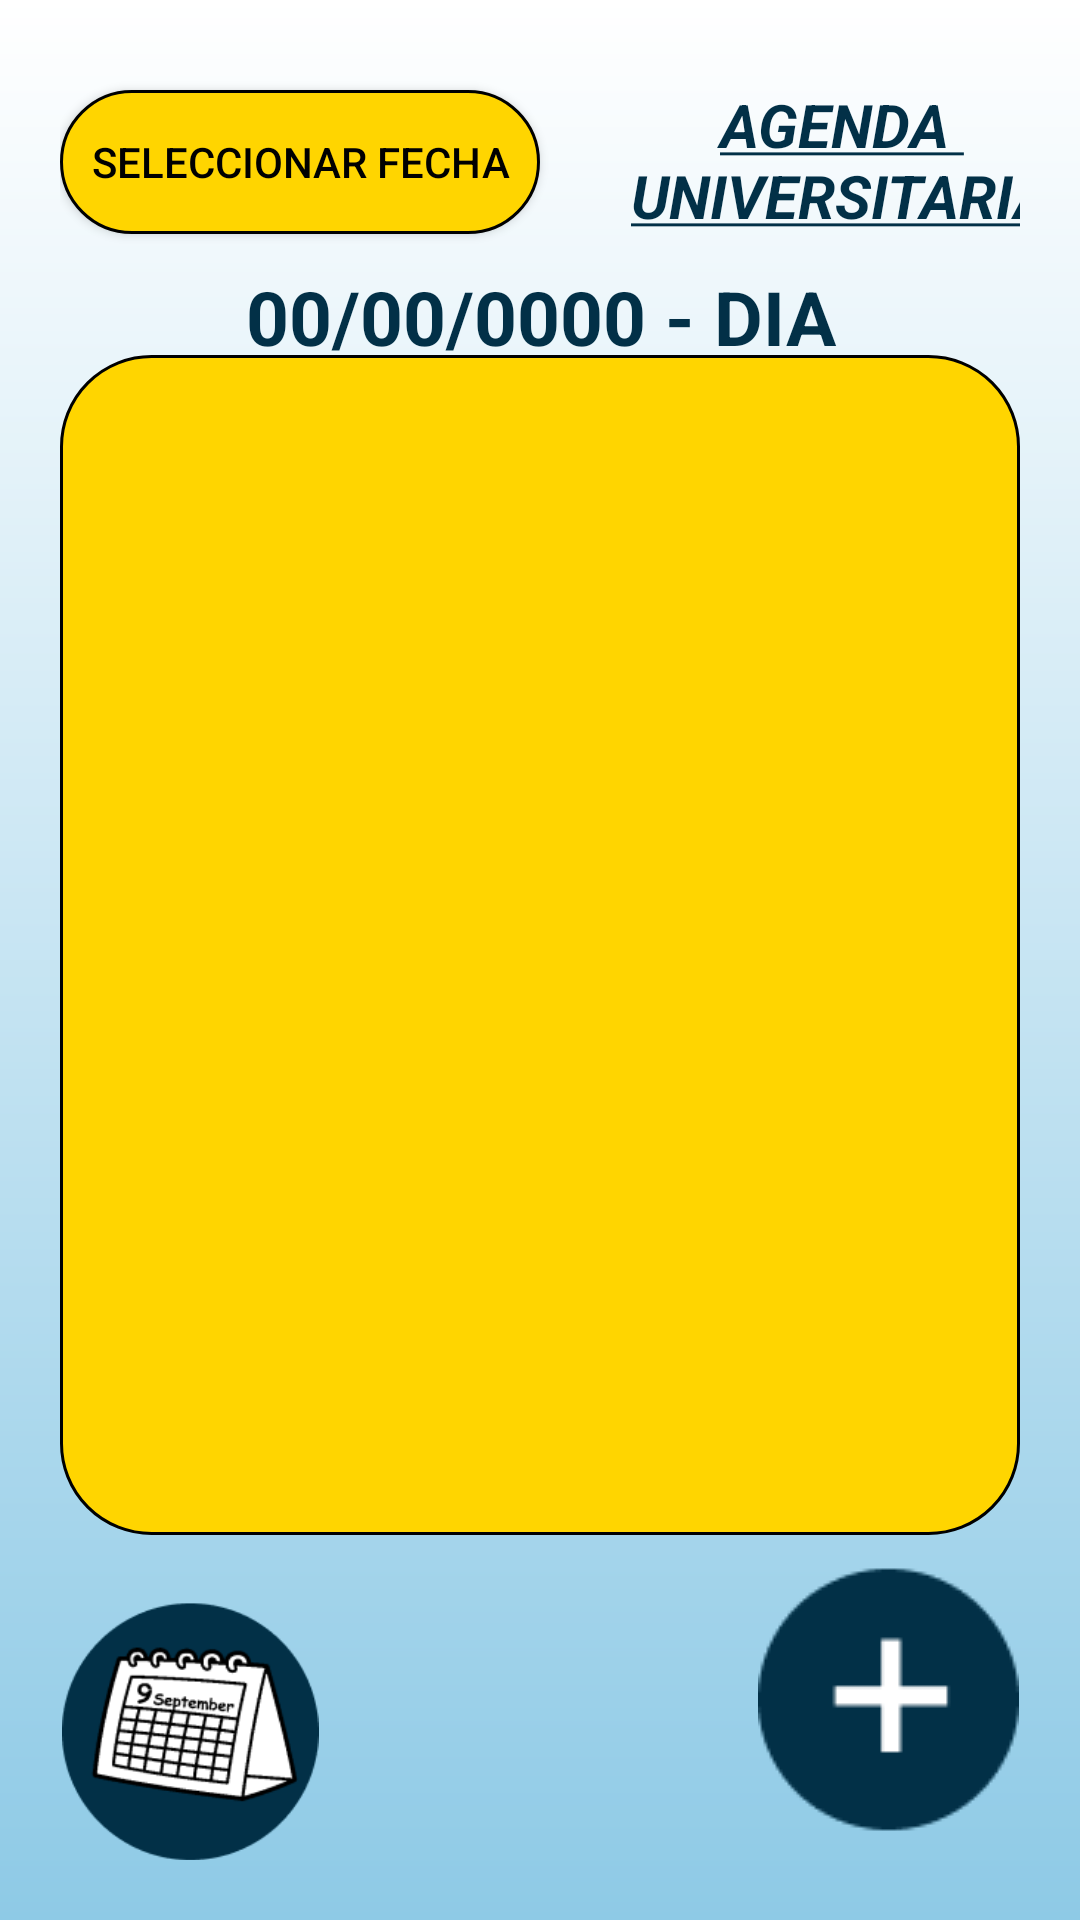

Android layout source for this screen:
<!-- AndroidManifest.xml: application theme AppTheme -->
<!-- res/layout/activity_horario.xml -->
<?xml version="1.0" encoding="utf-8"?>
<LinearLayout xmlns:android="http://schemas.android.com/apk/res/android"
    xmlns:app="http://schemas.android.com/apk/res-auto"
    xmlns:tools="http://schemas.android.com/tools"
    android:id="@+id/main"
    android:layout_width="match_parent"
    android:layout_height="match_parent"
    android:background="@drawable/degradado"
    tools:context=".HorarioActivity"
    android:orientation="vertical"
    android:padding="20dp">
    <FrameLayout
        android:layout_width="match_parent"
        android:layout_height="0dp"
        android:layout_weight="2">

        <GridLayout
            android:layout_width="match_parent"
            android:layout_height="match_parent"
            android:columnCount="2"
            android:rowCount="2">

            <Button
                android:id="@+id/datePickerButton"
                android:layout_width="160dp"
                android:layout_height="wrap_content"
                android:layout_marginTop="10dp"
                android:background="@drawable/titulo_curso"
                android:text="Seleccionar fecha"
                android:textColor="@color/black"
                android:padding="5dp"/>

            <TextView
                android:layout_width="wrap_content"
                android:layout_height="wrap_content"
                android:gravity="center"
                android:text="@string/title"
                android:textAllCaps="true"
                android:textColor="@color/Azul"
                android:textSize="20sp"
                android:textStyle="italic|bold"
                android:layout_marginStart="30dp"
                tools:ignore="SmallSp" />

            <TextView
                android:id="@+id/textView"
                android:layout_width="match_parent"
                android:layout_height="wrap_content"
                android:gravity="center"
                android:text="00/00/0000 - DIA"
                android:textAllCaps="true"
                android:textColor="@color/Azul"
                android:textSize="25sp"
                android:textStyle="bold"
                android:layout_marginTop="10dp"
                tools:ignore="SmallSp"
                android:layout_columnSpan="2" />
        </GridLayout>
    </FrameLayout>


    <FrameLayout
        android:layout_width="match_parent"
        android:layout_height="0dp"
        android:layout_weight="8"
        android:layout_marginBottom="10dp"
        android:background="@drawable/titulo_curso"
        android:padding="10dp">

        <androidx.recyclerview.widget.RecyclerView
            android:id="@+id/rv_Curso"
            android:layout_width="match_parent"
            android:layout_height="match_parent"/>

    </FrameLayout>

    <LinearLayout
        android:layout_width="match_parent"
        android:layout_height="0dp"
        android:layout_weight="2"
        android:orientation="horizontal"
        android:gravity="center_horizontal">

        <ImageButton
            android:id="@+id/ViewCalendario"
            android:layout_width="0dp"
            android:layout_height="120dp"
            android:layout_weight="3"
            android:background="@android:color/transparent"
            android:src="@drawable/calendario"
            android:scaleType="centerInside"
            tools:ignore="MissingConstraints"
            />
        <View
            android:layout_width="0dp"
            android:layout_height="match_parent"
            android:layout_weight="5"/>
        <ImageButton
            android:id="@+id/NewCourse"
            android:layout_width="0dp"
            android:layout_height="wrap_content"
            android:layout_weight="3"
            android:background="@android:color/transparent"
            android:src="@drawable/mas"
            android:layout_gravity="center_horizontal"
            tools:ignore="MissingConstraints"
            />
    </LinearLayout>

</LinearLayout>
<!-- resources referenced by this layout -->
<resources>
  <color name="Azul">#023047</color>
  <color name="black">#FF000000</color>
  <!-- drawable calendario: png bitmap (drawable, 7858 bytes) -->
  <!-- drawable degradado (drawable) -->
  <?xml version="1.0" encoding="utf-8"?>
  <shape xmlns:android="http://schemas.android.com/apk/res/android"
      android:shape="rectangle">
      <gradient
          android:startColor="#8ECAE6"
          android:endColor="@color/white"
          android:angle="90"/>
  </shape>
  <!-- drawable mas: png bitmap (drawable, 1664 bytes) -->
  <!-- drawable titulo_curso (drawable) -->
  <?xml version="1.0" encoding="utf-8"?>
  <shape xmlns:android="http://schemas.android.com/apk/res/android">
      <corners android:radius="30dp" />
      <solid android:color="@color/Manteca" />
      <stroke
          android:width="1dp"
          android:color="@color/black" />
  </shape>
  <string name="title" style="text-decoration=underline"><u>Agenda \nUniversitaria</u></string>
  <style name="AppTheme" parent="Theme.AppCompat.Light.NoActionBar">
          
          <item name="android:windowFullscreen">true</item>
          <item name="windowActionBar">false</item>
          <item name="android:windowNoTitle">true</item>
      </style>
  <color name="white">#FFFFFFFF</color>
  <color name="Manteca">#FFD500</color>
</resources>
